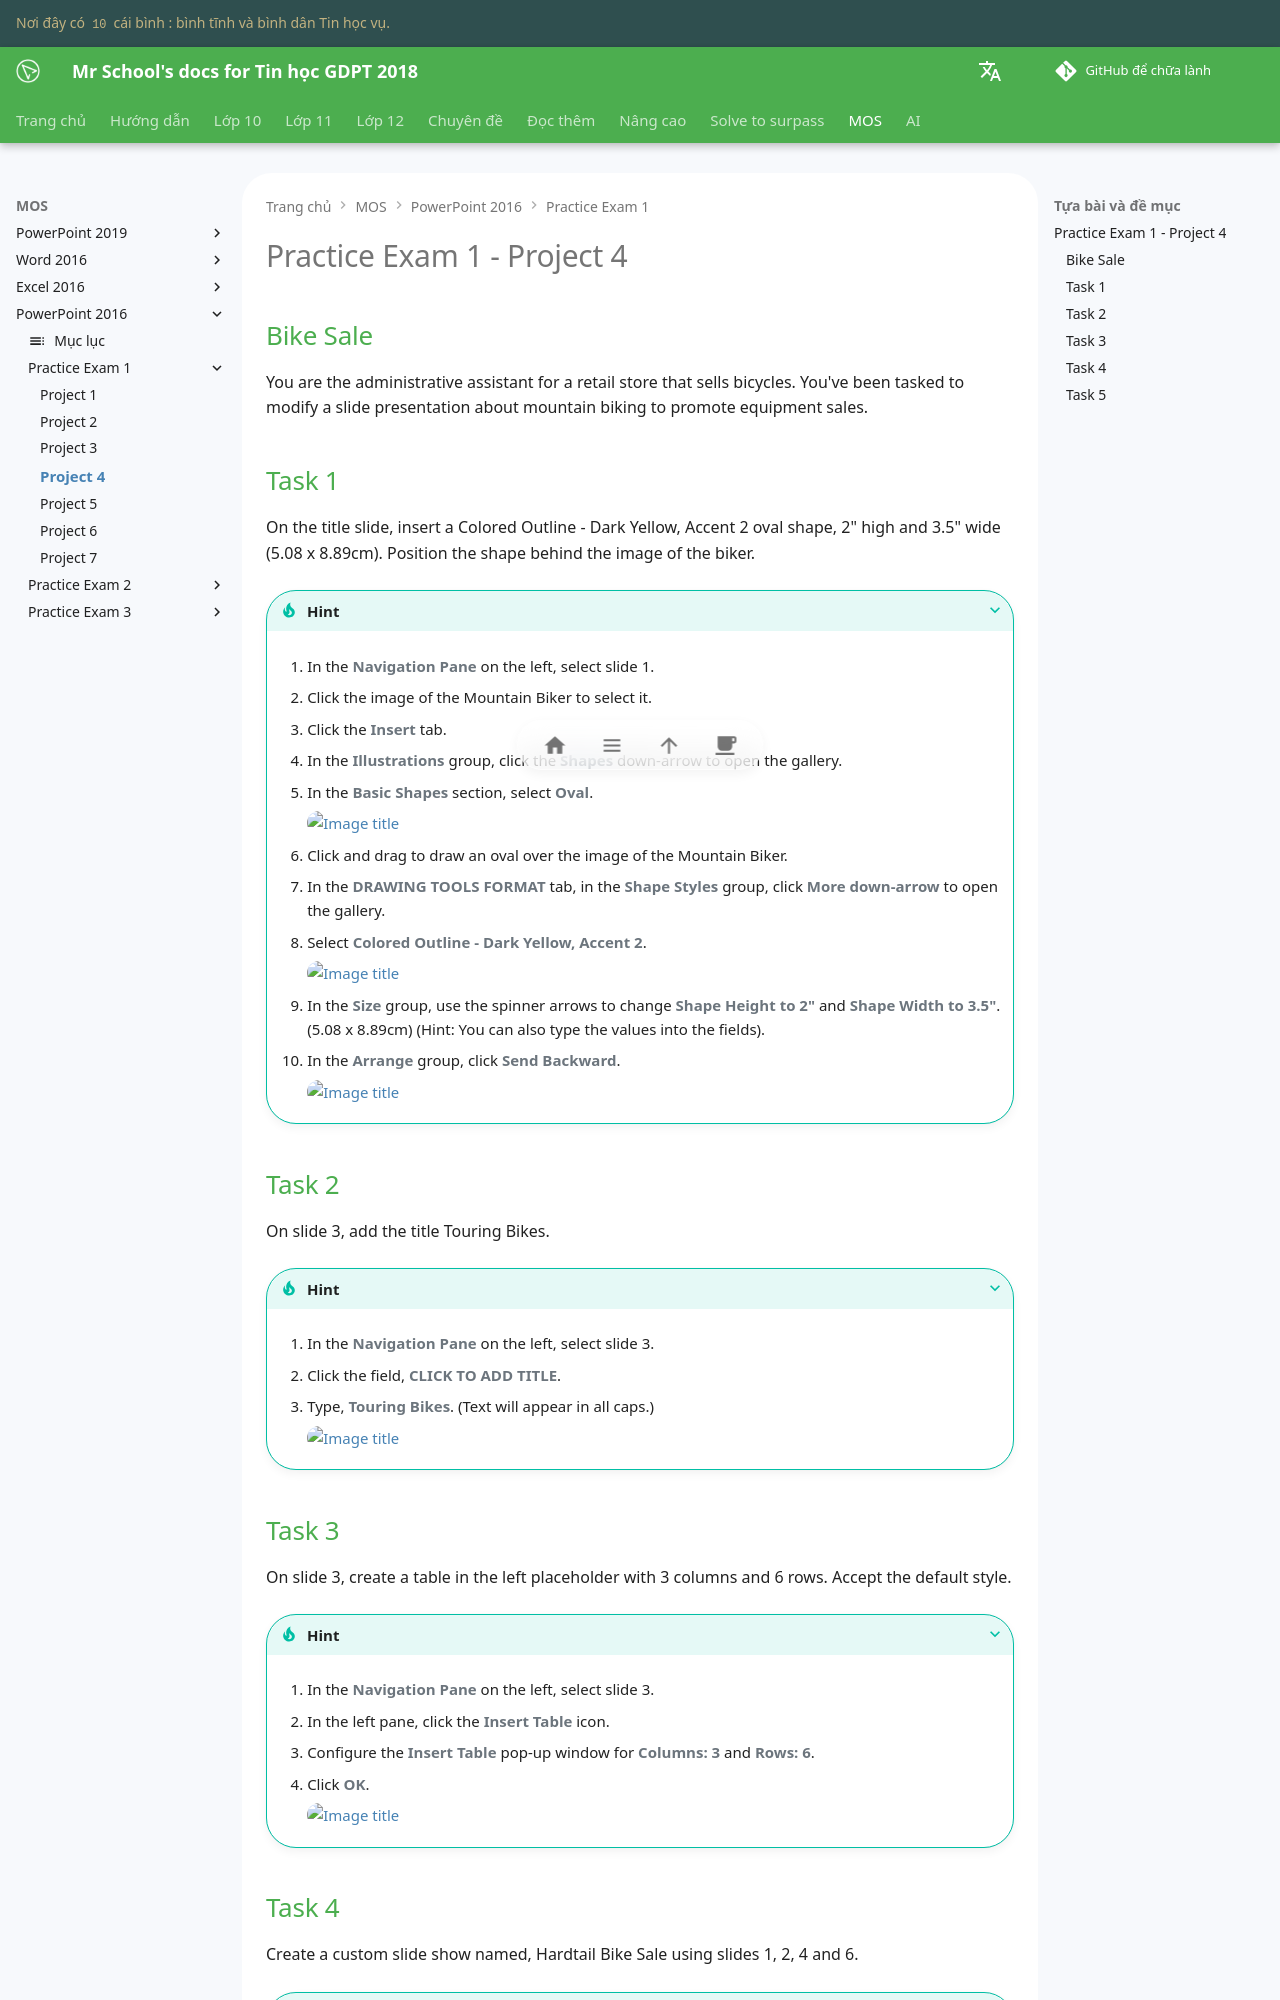

repository: vtchitruong/vtchitruong.github.io · page: en/mos/powerpoint-2016/exam-1/project-4/index.html · generator: mkdocs

# Practice Exam 1 - Project 4

## Bike Sale
You are the administrative assistant for a retail store that sells bicycles. You've been tasked to modify a slide presentation about mountain biking to promote equipment sales.

## Task 1
 
On the title slide, insert a Colored Outline - Dark Yellow, Accent 2 oval shape, 2" high and 3.5" wide (5.08 x 8.89cm). Position the shape behind the image of the biker.

???+ Tip "Hint"

    1. In the **Navigation Pane** on the left, select slide 1.

    2. Click the image of the Mountain Biker to select it.

    3. Click the **Insert** tab.

    4. In the **Illustrations** group, click the **Shapes** down-arrow to open the gallery.

    5. In the **Basic Shapes** section, select **Oval**.

        ![Image title](https://lh3.googleusercontent.com/pw/AIL4fc90EQl64jzVAHrkf9q0U2vO4aHzL5Fmlt2DzIoy-YTE5Nuvf_UEPhS0ELp9kjZMcRBFYYE-7O8e0b9C_Zfn5GGtWdt0YeuSjMnPw57QdF5pPz5ithi_=w600){ loading=lazy }

    6. Click and drag to draw an oval over the image of the Mountain Biker.
    7. In the **DRAWING TOOLS FORMAT** tab, in the **Shape Styles** group, click **More down-arrow** to open the gallery.
    8. Select **Colored Outline - Dark Yellow, Accent 2**.

        ![Image title](https://lh3.googleusercontent.com/pw/AIL4fc92kHPU9fK7Wbril9h6J2FjcnqG_EJ7cv9o2dl9uf1T9EHu2hz3FHFa59SmTCSbi_bWSNN4pY-j-2AI7LJefqZu0dBsuMKeW_WlruBxbiiYC-UeOg8u=w600){ loading=lazy }

    9. In the **Size** group, use the spinner arrows to change **Shape Height to 2"** and **Shape Width to 3.5"**. (5.08 x 8.89cm)
    (Hint: You can also type the values into the fields).
    10. In the **Arrange** group, click **Send Backward**.
    
        ![Image title](https://lh3.googleusercontent.com/pw/AIL4fc9g31m0zZpHaXi3AdYAWzbABjbcU-Hq84bDUyMgiyKO1poZXLeIC3qTkUuphgVzB2gYcKeBMytoKOpwZNqXvvHM4fzcKJKkrgUkpyTLQQfE9w2_Bj4K=w600){ loading=lazy }

## Task 2

On slide 3, add the title Touring Bikes.

???+ Tip "Hint"

    1. In the **Navigation Pane** on the left, select slide 3.

    2. Click the field, **CLICK TO ADD TITLE**.

    3. Type, **Touring Bikes**. (Text will appear in all caps.)
    
        ![Image title](https://lh3.googleusercontent.com/pw/AIL4fc8QhEj1iYfZu450dfR0O2Mp4Pn3fydO1bWclzPMKhZ2b4B_DA7QR9-QtCc-6jf6UVe0fKBYylLzNyRv_3Lzs4ekwRiwRFh4rFQZdj37IqZbf5Hcplle=w720){ loading=lazy }

## Task 3

On slide 3, create a table in the left placeholder with 3 columns and 6 rows. Accept the default style.

???+ Tip "Hint"

    1. In the **Navigation Pane** on the left, select slide 3.

    2. In the left pane, click the **Insert Table** icon.

    3. Configure the **Insert Table** pop-up window for **Columns: 3** and **Rows: 6**.

    4. Click **OK**.
    
        ![Image title](https://lh3.googleusercontent.com/pw/AIL4fc-G4oYyzakQhUtrCVE_t5MHVy4DcaTcyDDqLeLi93MKlgVhD6Z25hFFbM8I10LtErd1Y1b044QsK977K7nYRXmQvS_4xHwW10wr3vU6F5ZwSTV5kIws=w720){ loading=lazy }
